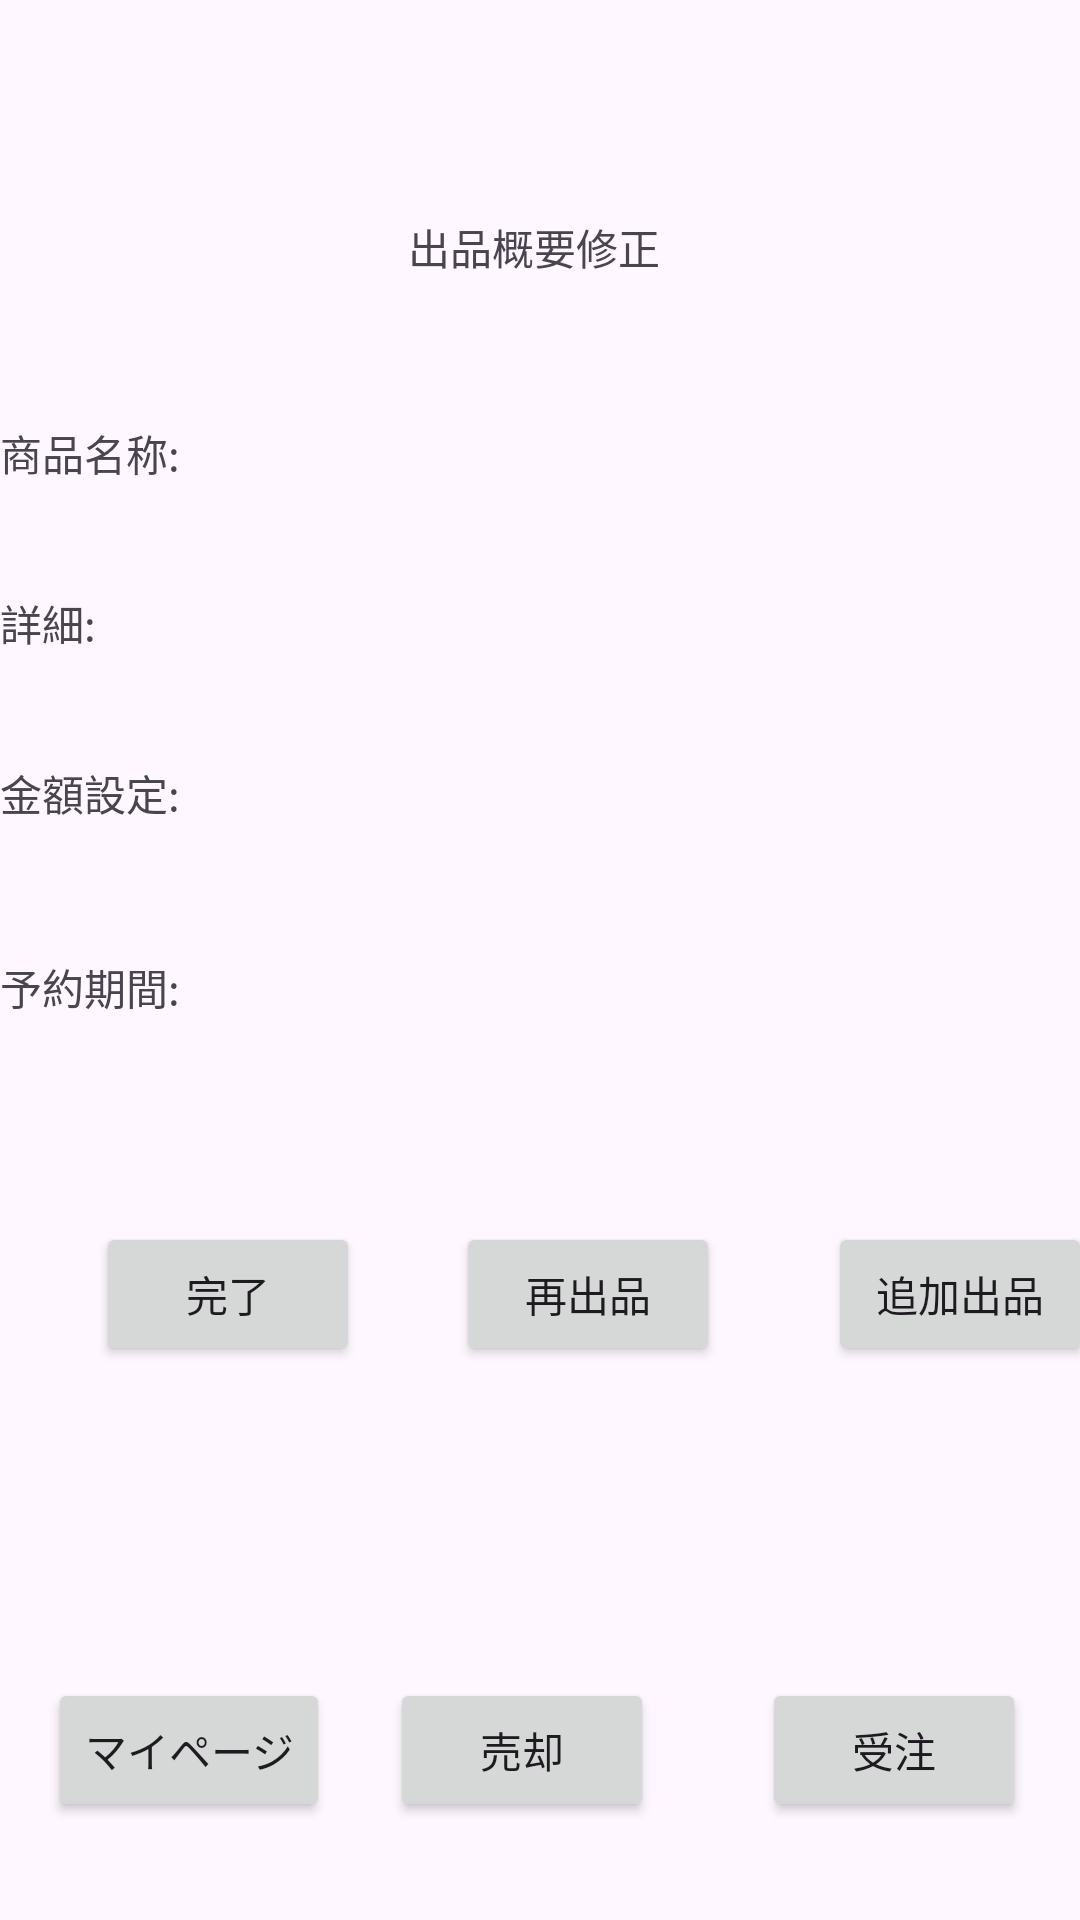

The Android layout XML behind this screen, and the referenced resources:
<!-- AndroidManifest.xml: application theme Theme.MypageSelerTest -->
<!-- res/layout/activity_sub5.xml -->
<?xml version="1.0" encoding="utf-8"?>
<androidx.constraintlayout.widget.ConstraintLayout xmlns:android="http://schemas.android.com/apk/res/android"
    xmlns:app="http://schemas.android.com/apk/res-auto"
    xmlns:tools="http://schemas.android.com/tools"
    android:layout_width="match_parent"
    android:layout_height="match_parent"
    tools:context=".SubActivity5">

    <TextView
        android:id="@+id/title06"
        android:layout_width="wrap_content"
        android:layout_height="wrap_content"
        android:layout_marginTop="72dp"
        android:text="@string/title5"
        app:layout_constraintEnd_toEndOf="parent"
        app:layout_constraintHorizontal_bias="0.493"
        app:layout_constraintStart_toStartOf="parent"
        app:layout_constraintTop_toTopOf="parent" />

    <TextView
        android:id="@+id/t_productname04"
        android:layout_width="wrap_content"
        android:layout_height="wrap_content"
        android:layout_marginTop="48dp"
        android:text="@string/tv_productname3"
        app:layout_constraintTop_toBottomOf="@+id/title06"
        tools:layout_editor_absoluteX="26dp" />

    <TextView
        android:id="@+id/t_detail04"
        android:layout_width="wrap_content"
        android:layout_height="wrap_content"
        android:layout_marginTop="36dp"
        android:text="@string/tv_detail3"
        app:layout_constraintTop_toBottomOf="@+id/t_productname04"
        tools:layout_editor_absoluteX="28dp" />

    <TextView
        android:id="@+id/t_amountsetting04"
        android:layout_width="wrap_content"
        android:layout_height="wrap_content"
        android:layout_marginTop="36dp"
        android:text="@string/tv_amountsetting3"
        app:layout_constraintTop_toBottomOf="@+id/t_detail04"
        tools:layout_editor_absoluteX="28dp" />

    <TextView
        android:id="@+id/t_reservationperiod04"
        android:layout_width="wrap_content"
        android:layout_height="wrap_content"
        android:layout_marginTop="44dp"
        android:text="@string/tv_reservationperiod3"
        app:layout_constraintTop_toBottomOf="@+id/t_amountsetting04"
        tools:layout_editor_absoluteX="26dp" />

    <Button
        android:id="@+id/b_complete02"
        android:layout_width="wrap_content"
        android:layout_height="wrap_content"
        android:layout_marginStart="32dp"
        android:layout_marginTop="68dp"
        android:text="@string/bt_complete1"
        app:layout_constraintStart_toStartOf="parent"
        app:layout_constraintTop_toBottomOf="@+id/t_reservationperiod04" />

    <Button
        android:id="@+id/b_relisting01"
        android:layout_width="wrap_content"
        android:layout_height="wrap_content"
        android:layout_marginStart="32dp"
        android:layout_marginTop="68dp"
        android:text="@string/bt_relisting"
        app:layout_constraintStart_toEndOf="@+id/b_complete02"
        app:layout_constraintTop_toBottomOf="@+id/t_reservationperiod04" />

    <Button
        android:id="@+id/b_additionallisting01"
        android:layout_width="wrap_content"
        android:layout_height="wrap_content"
        android:layout_marginStart="36dp"
        android:layout_marginTop="68dp"
        android:text="@string/bt_additionallisting"
        app:layout_constraintStart_toEndOf="@+id/b_relisting01"
        app:layout_constraintTop_toBottomOf="@+id/t_reservationperiod04" />

    <Button
        android:id="@+id/b_mypage06"
        android:layout_width="wrap_content"
        android:layout_height="wrap_content"
        android:layout_marginStart="16dp"
        android:layout_marginTop="104dp"
        android:text="@string/bt_mypage5"
        app:layout_constraintStart_toStartOf="parent"
        app:layout_constraintTop_toBottomOf="@+id/b_complete02" />

    <Button
        android:id="@+id/b_sell06"
        android:layout_width="wrap_content"
        android:layout_height="wrap_content"
        android:layout_marginStart="20dp"
        android:layout_marginTop="104dp"
        android:text="@string/bt_sell4"
        app:layout_constraintStart_toEndOf="@+id/b_mypage06"
        app:layout_constraintTop_toBottomOf="@+id/b_relisting01" />

    <Button
        android:id="@+id/b_order06"
        android:layout_width="wrap_content"
        android:layout_height="wrap_content"
        android:layout_marginStart="36dp"
        android:layout_marginTop="104dp"
        android:text="@string/bt_order5"
        app:layout_constraintStart_toEndOf="@+id/b_sell06"
        app:layout_constraintTop_toBottomOf="@+id/b_additionallisting01" />
</androidx.constraintlayout.widget.ConstraintLayout>
<!-- resources referenced by this layout -->
<resources>
  <string name="bt_additionallisting">追加出品</string>
  <string name="bt_complete1">完了</string>
  <string name="bt_mypage5">マイページ</string>
  <string name="bt_order5">受注</string>
  <string name="bt_relisting">再出品</string>
  <string name="bt_sell4">売却</string>
  <string name="title5">出品概要修正</string>
  <string name="tv_amountsetting3">金額設定:</string>
  <string name="tv_detail3">詳細:</string>
  <string name="tv_productname3">商品名称:</string>
  <string name="tv_reservationperiod3">予約期間:</string>
  <style name="Theme.MypageSelerTest" parent="Base.Theme.MypageSelerTest" />
  <style name="Base.Theme.MypageSelerTest" parent="Theme.Material3.DayNight.NoActionBar">
          
          
      </style>
</resources>
